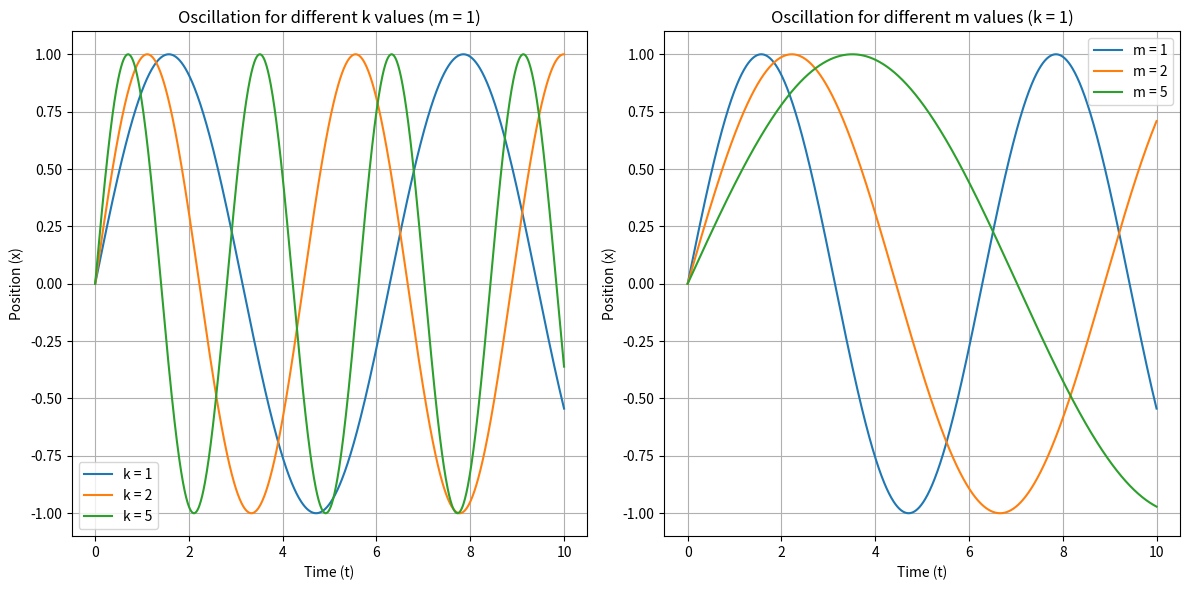

Python code for this plot: (Note: this script raises an exception after producing the figure.)
import numpy as np
import matplotlib.pyplot as plt

# Constants
A = 1  # Amplitude
phi = 0  # Phase (set to 0 for simplicity)
t = np.linspace(0, 10, 1000)  # Time array

# Define angular frequency as a function of k and m
def angular_frequency(k, m):
    return np.sqrt(k / m)

# Set a few values of k (spring constant) and m (mass)
k_values = [1, 2, 5]  # Different spring constants
m_values = [1, 2, 5]  # Different masses

# Create subplots
fig, (ax1, ax2) = plt.subplots(1, 2, figsize=(12, 6))

# Plot for different values of k with a fixed m
m_fixed = 1  # Fix mass for k variation
for k in k_values:
    omega = angular_frequency(k, m_fixed)
    x_k = A * np.sin(omega * t + phi)
    ax1.plot(t, x_k, label=f'k = {k}')
ax1.set_title('Oscillation for different k values (m = 1)')
ax1.set_xlabel('Time (t)')
ax1.set_ylabel('Position (x)')
ax1.legend()
ax1.grid(True)

# Plot for different values of m with a fixed k
k_fixed = 1  # Fix spring constant for m variation
for m in m_values:
    omega = angular_frequency(k_fixed, m)
    x_m = A * np.sin(omega * t + phi)
    ax2.plot(t, x_m, label=f'm = {m}')
ax2.set_title('Oscillation for different m values (k = 1)')
ax2.set_xlabel('Time (t)')
ax2.set_ylabel('Position (x)')
ax2.legend()
ax2.grid(True)

# Display the plots
plt.tight_layout()
plt.show()


import numpy as np
import matplotlib.pyplot as plt
from matplotlib.animation import FuncAnimation
from IPython.display import HTML

# Constants for the harmonic oscillator
omega = 1  # Angular frequency
A = 1  # Amplitude

# Define the time range
t = np.linspace(0, 2 * np.pi, 500)

# Initialize position and momentum for the harmonic oscillator
x = A * np.cos(omega * t)  # Position as a function of time
p = -A * omega * np.sin(omega * t)  # Momentum as a function of time

# Create the figure and axis
fig, ax = plt.subplots()
ax.set_xlim(-1.5, 1.5)
ax.set_ylim(-1.5, 1.5)
ax.set_xlabel('Position (x)')
ax.set_ylabel('Momentum (p)')
ax.set_title('Harmonic Oscillator Phase Space (Position vs. Momentum)')
line, = ax.plot([], [], lw=2)

# Initialize the plot
def init():
    line.set_data([], [])
    return line,

# Update function for the animation
def update(frame):
    line.set_data(x[:frame], p[:frame])
    return line,

# Create the animation
ani = FuncAnimation(fig, update, frames=len(t), init_func=init, blit=True, interval=20)

# Display the animation in HTML
HTML(ani.to_jshtml())


import numpy as np
import matplotlib.pyplot as plt

# Define the range for x values, focusing on the dissociation region
x = np.linspace(0, 2.5, 500)

# Define the harmonic potential (quadratic term)
harmonic = 0.5 * x**2

# Define the harmonic + cubic potential
harmonic_cubic = 0.5 * x**2 - 0.2 * x**3

# Define the harmonic + cubic + quartic potential
harmonic_cubic_quartic = 0.5 * x**2 - 0.2 * x**3 + 0.05 * x**4

# Define the harmonic + cubic + quartic + higher-order polynomial (5th and 6th order)
polynomial_approx = 0.5 * x**2 - 0.2 * x**3 + 0.05 * x**4 - 0.01 * x**5 + 0.001 * x**6

# Define the Morse potential
def morse_potential(x, D=1, a=1):
    return D * (1 - np.exp(-a * x))**2

# Set parameters for Morse potential
D = 1  # Depth of the potential well
a = 1  # Width of the potential well

# Compute Morse potential
morse = morse_potential(x, D, a)

# Plot all the potentials, showing progression
plt.figure(figsize=(8, 6))

# Harmonic only
plt.plot(x, harmonic, label='Harmonic: $0.5  x^2$', color='b', lw=2)

# Harmonic + Cubic
plt.plot(x, harmonic_cubic, label='Harmonic + Cubic: $0.5  x^2 - 0.2  x^3$', color='g', lw=2)

# Harmonic + Cubic + Quartic
plt.plot(x, harmonic_cubic_quartic, label='Harmonic + Cubic + Quartic: $0.5  x^2 - 0.2  x^3 + 0.05  x^4$', color='r', lw=2)

# Polynomial approximation (up to 6th order)
plt.plot(x, polynomial_approx, label='Polynomial Approx (up to $x^6$)', color='c', lw=2)

# Morse potential
plt.plot(x, morse, label='Morse Potential', color='k', lw=3)

# Add labels and legend
plt.title('Polynomial Approximation of Harmonic Oscillator vs. Morse Potential')
plt.xlabel('x (dissociation region)')
plt.ylabel('Potential Energy')
plt.axhline(0, color='black',linewidth=0.5)
plt.axvline(0, color='black',linewidth=0.5)
plt.grid(True)
plt.legend()
plt.ylim([0, 2])

# Display the plot
plt.show()
